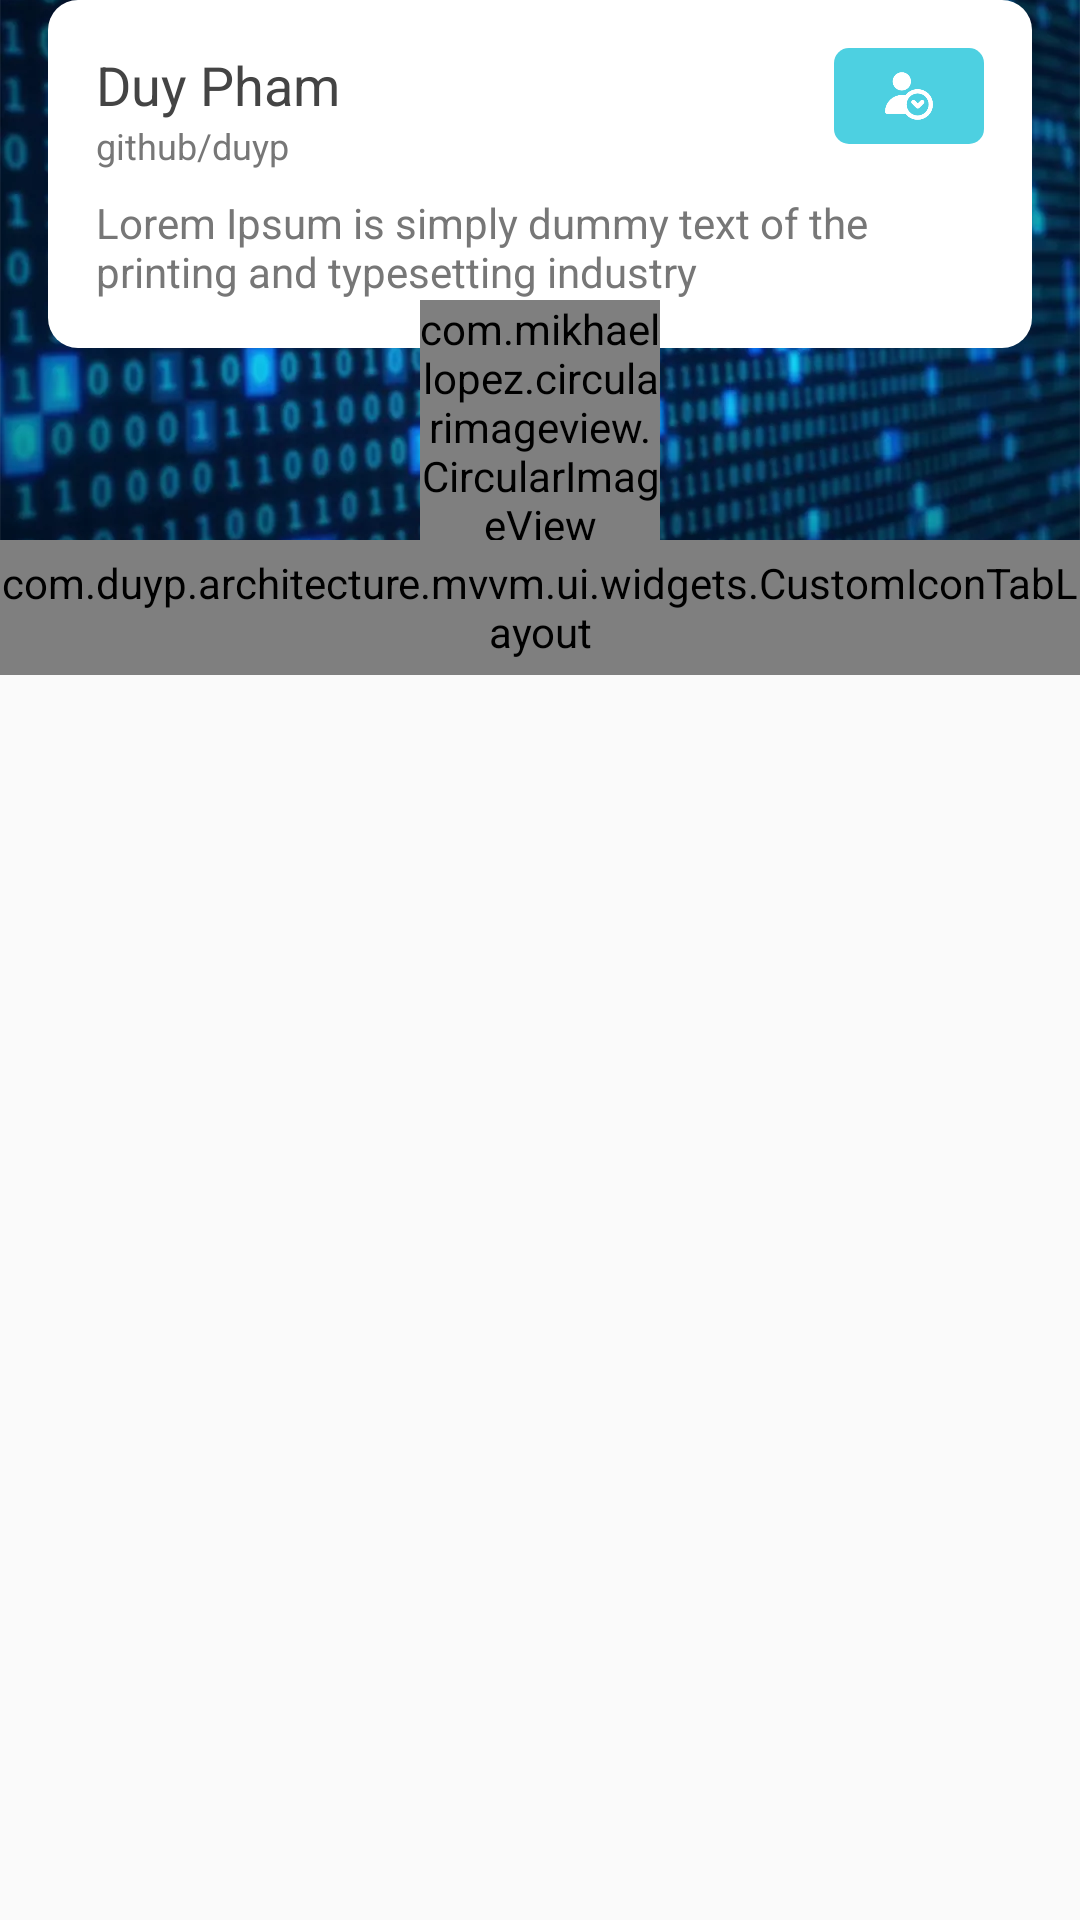

Produce the Android XML layout that renders to this screen, including the resource entries it uses.
<!-- AndroidManifest.xml: application theme AppThemeNoActionBar -->
<!-- res/layout/fragment_profile_user.xml -->
<?xml version="1.0" encoding="utf-8"?>
<android.support.design.widget.CoordinatorLayout xmlns:android="http://schemas.android.com/apk/res/android"
    xmlns:app="http://schemas.android.com/apk/res-auto"
    android:layout_width="match_parent"
    android:layout_height="match_parent">

    <android.support.design.widget.AppBarLayout
        android:id="@+id/appBar"
        android:layout_width="match_parent"
        android:layout_height="wrap_content"
        android:theme="@style/ThemeOverlay.AppCompat.Dark.ActionBar">

        <android.support.design.widget.CollapsingToolbarLayout
            android:id="@+id/main.collapsing"
            android:layout_width="match_parent"
            android:layout_height="match_parent"
            android:fitsSystemWindows="true"
            app:titleEnabled="false"
            app:contentScrim="?attr/colorPrimary"
            app:expandedTitleMarginEnd="64dp"
            app:expandedTitleMarginStart="48dp"
            app:layout_scrollFlags="scroll|exitUntilCollapsed">

            <RelativeLayout
                android:layout_width="match_parent"
                android:layout_height="wrap_content"
                android:fitsSystemWindows="true"
                app:layout_collapseMode="parallax"
                android:background="@color/white"
                app:layout_collapseParallaxMultiplier="0.75">

                <FrameLayout
                    android:layout_width="match_parent"
                    android:layout_height="wrap_content"
                    android:id="@+id/bgContainer">

                    <ImageView
                        android:id="@+id/imvBackground"
                        android:layout_width="match_parent"
                        android:layout_height="@dimen/base180"
                        android:src="@drawable/bg_profile"
                        android:scaleType="centerCrop" />

                </FrameLayout>

                <RelativeLayout
                    android:layout_width="match_parent"
                    android:layout_height="wrap_content"
                    android:layout_marginLeft="@dimen/layout_margin"
                    android:layout_marginRight="@dimen/layout_margin"
                    android:layout_marginTop="@dimen/base120"
                    android:background="@drawable/bg_color_solid_white">

                    <ImageView
                        android:layout_width="@dimen/base50"
                        android:layout_height="@dimen/base32"
                        android:src="@drawable/ic_followed_white"
                        android:padding="@dimen/spacing_normal"
                        android:background="@drawable/bg_corner_solid_blue"
                        android:layout_alignParentRight="true"
                        android:layout_alignParentEnd="true"
                        android:layout_margin="@dimen/layout_margin"
                        android:id="@+id/btnFollow"/>

                    <TextView
                        android:id="@+id/tvName"
                        android:layout_width="wrap_content"
                        android:layout_height="wrap_content"
                        android:layout_marginLeft="@dimen/layout_margin"
                        android:layout_marginTop="@dimen/layout_margin"
                        android:text="@string/sample_name"
                        android:textColor="@color/default_black"
                        android:textSize="@dimen/text_large" />

                    <TextView
                        android:layout_width="wrap_content"
                        android:layout_height="wrap_content"
                        android:id="@+id/tvLink"
                        android:text="github/duyp"
                        android:textColor="@color/default_dark_gray"
                        android:layout_marginLeft="@dimen/layout_margin"
                        android:textSize="@dimen/text_small"
                        android:layout_below="@id/tvName"/>

                    <TextView
                        android:id="@+id/tvBio"
                        android:layout_width="match_parent"
                        android:layout_height="wrap_content"
                        android:layout_below="@id/tvLink"
                        android:layout_marginLeft="@dimen/layout_margin"
                        android:layout_marginRight="@dimen/layout_margin"
                        android:layout_marginTop="@dimen/spacing_normal"
                        android:layout_marginBottom="@dimen/layout_margin"
                        android:text="@string/lorem_short"
                        android:textSize="@dimen/text_normal"
                        android:textColor="@color/default_dark_gray" />

                </RelativeLayout>

                <com.mikhaellopez.circularimageview.CircularImageView
                    style="@style/avatar_circle_large"
                    android:layout_centerHorizontal="true"
                    android:layout_marginTop="@dimen/base100"
                    android:id="@+id/imvAvatar"/>

            </RelativeLayout>

            
                
                
                
        </android.support.design.widget.CollapsingToolbarLayout>
    </android.support.design.widget.AppBarLayout>

    <LinearLayout
        android:layout_width="match_parent"
        android:layout_height="match_parent"
        app:layout_behavior="@string/appbar_scrolling_view_behavior"
        android:orientation="vertical">

        <com.duyp.architecture.mvvm.ui.widgets.CustomIconTabLayout
            android:layout_width="match_parent"
            android:layout_height="@dimen/base45"
            android:background="@color/default_light_gray"
            app:tabMode="scrollable"
            android:id="@+id/tab" />

        <android.support.v4.view.ViewPager
            android:layout_width="match_parent"
            android:layout_height="match_parent"
            android:id="@+id/viewPager"/>

    </LinearLayout>

</android.support.design.widget.CoordinatorLayout>
<!-- resources referenced by this layout -->
<resources>
  <color name="default_black">#444444</color>
  <color name="default_dark_gray">#777777</color>
  <color name="default_light_gray">#f2f2f2</color>
  <color name="white">#FFFFFF</color>
  <dimen name="android_status_bar_height">24dp</dimen>
  <dimen name="base100">100dp</dimen>
  <dimen name="base180">180dp</dimen>
  <dimen name="base32">32dp</dimen>
  <dimen name="base45">45dp</dimen>
  <dimen name="base50">50dp</dimen>
  <dimen name="layout_margin">16dp</dimen>
  <dimen name="spacing_normal">8dp</dimen>
  <dimen name="text_large">18sp</dimen>
  <dimen name="text_normal">14sp</dimen>
  <dimen name="text_small">12sp</dimen>
  <!-- drawable bg_color_solid_white (drawable-xxhdpi) -->
  <shape xmlns:android="http://schemas.android.com/apk/res/android"
      android:shape="rectangle">
  
      <solid  android:color="@color/white"/>
      <corners android:radius="@dimen/base10"/>
  
  </shape>
  <!-- drawable bg_corner_solid_blue (drawable-xxhdpi) -->
  <shape xmlns:android="http://schemas.android.com/apk/res/android"
      android:shape="rectangle">
  
      <solid  android:color="@color/material_cyan_300"/>
      <corners android:radius="@dimen/base5"/>
  
  </shape>
  <!-- drawable bg_profile: webp bitmap (drawable-hdpi, 18360 bytes) -->
  <!-- drawable ic_followed_white: png bitmap (drawable-hdpi, 2601 bytes) -->
  <string name="lorem_short">Lorem Ipsum is simply dummy text of the printing and typesetting industry</string>
  <string name="sample_name">Duy Pham</string>
  <style name="avatar_circle_large" parent="avatar_circle">
          <item name="android:layout_width">@dimen/avatar_size_large</item>
          <item name="android:layout_height">@dimen/avatar_size_large</item>
      </style>
  <style name="AppThemeNoActionBar" parent="Theme.AppCompat.Light.NoActionBar">
          
          <item name="colorPrimary">@color/colorPrimary</item>
          <item name="colorPrimaryDark">@color/colorPrimaryDark</item>
          <item name="colorAccent">@color/colorAccent</item>
          <item name="icon_color">@color/darkWindowBackground</item>
          <item name="android:statusBarColor">@color/transparent</item>
          <item name="android:windowLightStatusBar" tools:targetApi="m">true</item>
      </style>
  <dimen name="base10">10dp</dimen>
  <color name="material_cyan_300">#4DD0E1</color>
  <dimen name="base5">5dp</dimen>
  <style name="avatar_circle">
          <item name="civ_border">true</item>
          <item name="civ_border_width">0.5dp</item>
          <item name="civ_shadow">false</item>
          <item name="android:background">@android:color/transparent</item>
          <item name="android:layout_width">@dimen/avatar_size_normal</item>
          <item name="android:layout_height">@dimen/avatar_size_normal</item>
          <item name="android:src">@drawable/ic_github_shortcut</item>
      </style>
  <dimen name="avatar_size_large">@dimen/base80</dimen>
  <color name="colorPrimary">#ffffff</color>
  <color name="colorPrimaryDark">#dddddd</color>
  <color name="colorAccent">@color/material_blue_400</color>
  <color name="transparent">#00000000</color>
  <dimen name="avatar_size_normal">@dimen/base50</dimen>
  <dimen name="base80">80dp</dimen>
  <color name="material_blue_400">#42A5F5</color>
</resources>
